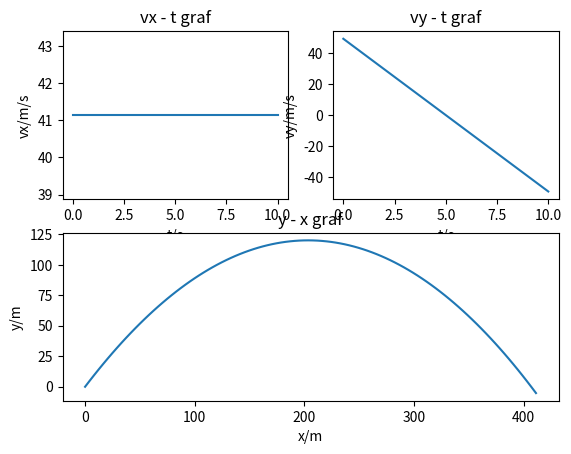

Generate this figure with matplotlib:
import numpy as np
import matplotlib.pyplot as plt

v_0 = 64
theta = 50
g = -9.81
t = np.linspace(0, 10, 100)
t_poc = 0
x_poc = 0
y_poc = 0
x_list = []
y_list = []
v_y_list = []
v_x_list = []
v_x = v_0 * np.cos(50 * np.pi / 180)
v_0_y = v_0 * np.sin(50 * np.pi / 180)
for el in t:
    v_y = v_0_y + g * (el - t_poc)
    y =  y_poc + v_y * (el - t_poc)
    x = x_poc + v_x * (el - t_poc)
    
    v_0_y = v_y
    t_poc = el
    x_poc = x
    y_poc = y
    
    v_y_list.append(v_y)
    v_x_list.append(v_x)
    y_list.append(y)
    x_list.append(x)

v_y_list = np.array(v_y_list)
x_list = np.array(x_list)
y_list = np.array(y_list)

plt.subplot(2, 2, 1)
plt.ylabel("vx/m/s")
plt.xlabel("t/s")
plt.title("vx - t graf")
plt.plot(t,v_x_list)

plt.subplot(2, 2, 2)
plt.ylabel("vy/m/s")
plt.xlabel("t/s")
plt.title("vy - t graf")
plt.plot(t, v_y_list)

plt.subplot(2, 1, 2)
plt.title("y - x graf")
plt.xlabel("x/m")
plt.ylabel("y/m")
plt.plot(x_list, y_list)
plt.show()